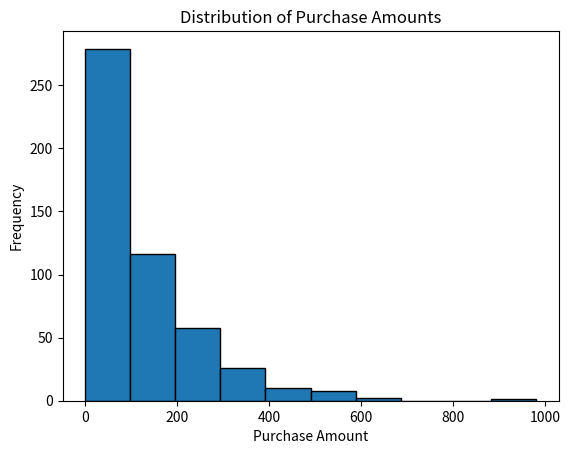
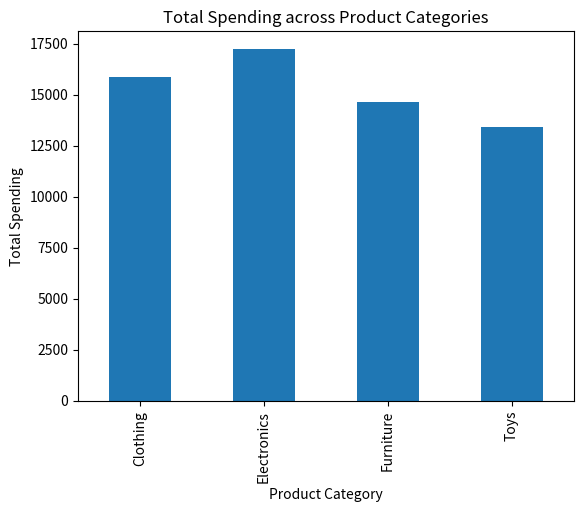

These figures' Python source, in order:
import numpy as np
import pandas as pd
import matplotlib.pyplot as plt

# ---------------------------
# 1. Generate Synthetic Dataset
# ---------------------------
np.random.seed(42)
num_records = 500

df = pd.DataFrame({
    "CustomerID": np.arange(1, num_records + 1),
    "Age": np.random.randint(18, 70, num_records),
    "PurchaseAmount": np.round(np.random.exponential(scale=120, size=num_records), 2),
    "ProductCategory": np.random.choice(
        ["Electronics", "Clothing", "Furniture", "Toys"], num_records
    ),
    "Month": np.random.choice(
        ["Jan", "Feb", "Mar", "Apr", "May", "Jun",
         "Jul", "Aug", "Sep", "Oct", "Nov", "Dec"], num_records
    )
})

# Save to CSV (Task 1)
df.to_csv("customer_transactions.csv", index=False)

# ---------------------------
# 2. Initial Data Inspection
# ---------------------------
print("Dataset Shape:")
print(df.shape)

print("\nDataset Info:")
print(df.info())

print("\nFirst 5 Rows:")
print(df.head())

# ---------------------------
# 3. Descriptive Statistics (Overall)
# ---------------------------
print("\nOverall Descriptive Statistics:")
print(df[["Age", "PurchaseAmount"]].describe())

# ---------------------------
# 4. Segmented Descriptive Statistics (Required Fix)
# ---------------------------
segmented_stats = df.groupby("ProductCategory")["PurchaseAmount"].agg(
    Mean="mean",
    Median="median",
    StdDev="std"
)

print("\nSegmented Descriptive Statistics by Product Category:")
print(segmented_stats)

# ---------------------------
# 5. Aggregation
# ---------------------------
sales_by_category = df.groupby("ProductCategory")["PurchaseAmount"].sum()
print("\nTotal Spending across Product Categories:")
print(sales_by_category)

# ---------------------------
# 6. Visualizations
# ---------------------------

# Histogram
plt.figure()
plt.hist(df["PurchaseAmount"], bins=10, edgecolor="black")
plt.title("Distribution of Purchase Amounts")
plt.xlabel("Purchase Amount")
plt.ylabel("Frequency")
plt.show()

# Bar Chart: Total Spending
plt.figure()
sales_by_category.plot(kind="bar")
plt.title("Total Spending across Product Categories")
plt.xlabel("Product Category")
plt.ylabel("Total Spending")
plt.show()
